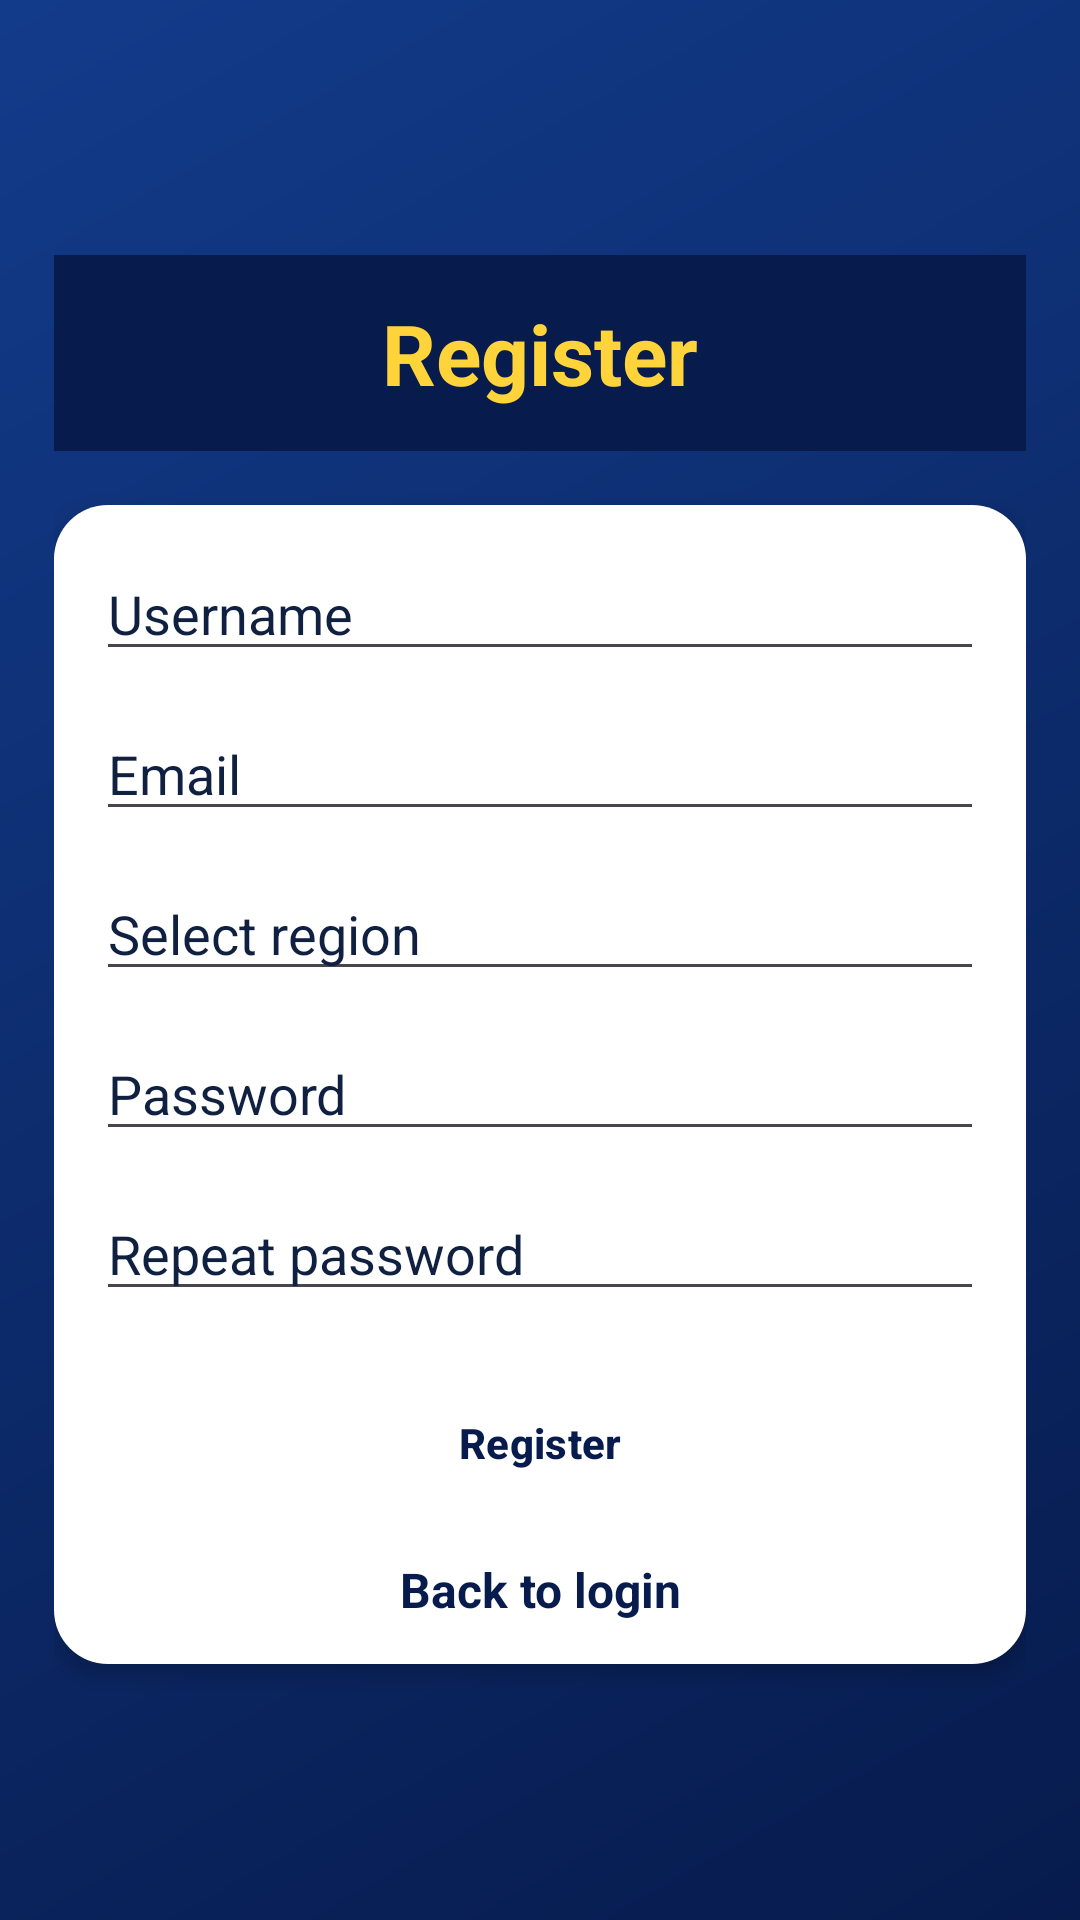

The Android layout XML behind this screen, and the referenced resources:
<!-- AndroidManifest.xml: application theme Theme.Slagalica -->
<!-- res/layout/activity_register.xml -->
<?xml version="1.0" encoding="utf-8"?>
<ScrollView xmlns:android="http://schemas.android.com/apk/res/android"
    android:layout_width="match_parent"
    android:layout_height="match_parent"
    android:background="@drawable/bg_screen"
    android:fillViewport="true">

    <LinearLayout
        android:layout_width="match_parent"
        android:layout_height="match_parent"
        android:orientation="vertical"
        android:gravity="center"
        android:padding="@dimen/screen_padding">

        <TextView
            android:id="@+id/registerTitle"
            style="@style/SlagalicaTitle"
            android:layout_width="match_parent"
            android:layout_height="wrap_content"
            android:text="@string/register"
            android:background="@color/slagalica_dark_blue"
            android:padding="@dimen/card_padding" />

        <LinearLayout
            style="@style/SlagalicaCard"
            android:layout_width="match_parent"
            android:layout_height="wrap_content"
            android:layout_marginTop="@dimen/space_large"
            android:orientation="vertical">

            <EditText
                android:id="@+id/usernameInput"
                android:layout_width="match_parent"
                android:layout_height="wrap_content"
                android:hint="@string/username"
                android:textColor="@color/slagalica_text"
                android:textColorHint="@color/slagalica_text" />

            <EditText
                android:id="@+id/emailInput"
                android:layout_width="match_parent"
                android:layout_height="wrap_content"
                android:layout_marginTop="@dimen/space_medium"
                android:hint="@string/email"
                android:inputType="textEmailAddress"
                android:textColor="@color/slagalica_text"
                android:textColorHint="@color/slagalica_text" />

            <AutoCompleteTextView
                android:id="@+id/regionInput"
                android:layout_width="match_parent"
                android:layout_height="wrap_content"
                android:layout_marginTop="@dimen/space_medium"
                android:hint="@string/select_region"
                android:inputType="none"
                android:focusable="true"
                android:textColor="@color/slagalica_text"
                android:textColorHint="@color/slagalica_text" />

            <EditText
                android:id="@+id/passwordInput"
                android:layout_width="match_parent"
                android:layout_height="wrap_content"
                android:layout_marginTop="@dimen/space_medium"
                android:hint="@string/password"
                android:inputType="textPassword"
                android:textColor="@color/slagalica_text"
                android:textColorHint="@color/slagalica_text" />

            <EditText
                android:id="@+id/repeatPasswordInput"
                android:layout_width="match_parent"
                android:layout_height="wrap_content"
                android:layout_marginTop="@dimen/space_medium"
                android:hint="@string/repeat_password"
                android:inputType="textPassword"
                android:textColor="@color/slagalica_text"
                android:textColorHint="@color/slagalica_text" />

            <TextView
                android:id="@+id/registerErrorText"
                android:layout_width="match_parent"
                android:layout_height="wrap_content"
                android:layout_marginTop="@dimen/space_small"
                android:textColor="@color/slagalica_red"
                android:textSize="@dimen/small_text_size"
                android:visibility="gone" />

            <Button
                android:id="@+id/registerButton"
                style="@style/SlagalicaConfirmButton"
                android:layout_width="match_parent"
                android:layout_height="wrap_content"
                android:layout_marginTop="@dimen/space_large"
                android:text="@string/register" />

            <TextView
                android:id="@+id/backToLoginText"
                android:layout_width="match_parent"
                android:layout_height="wrap_content"
                android:layout_marginTop="@dimen/space_medium"
                android:gravity="center"
                android:text="@string/back_to_login"
                android:textColor="@color/slagalica_dark_blue"
                android:textSize="@dimen/body_text_size"
                android:textStyle="bold"
                android:clickable="true"
                android:focusable="true" />

        </LinearLayout>

    </LinearLayout>

</ScrollView>
<!-- resources referenced by this layout -->
<resources>
  <color name="slagalica_dark_blue">#071B4D</color>
  <color name="slagalica_red">#D62828</color>
  <color name="slagalica_text">#102040</color>
  <dimen name="body_text_size">16sp</dimen>
  <dimen name="card_padding">14dp</dimen>
  <dimen name="screen_padding">18dp</dimen>
  <dimen name="small_text_size">14sp</dimen>
  <dimen name="space_large">18dp</dimen>
  <dimen name="space_medium">12dp</dimen>
  <dimen name="space_small">8dp</dimen>
  <!-- drawable bg_screen (drawable) -->
  <?xml version="1.0" encoding="utf-8"?>
  <shape xmlns:android="http://schemas.android.com/apk/res/android">
      <gradient
          android:startColor="@color/slagalica_dark_blue"
          android:endColor="@color/slagalica_blue"
          android:angle="135" />
  </shape>
  <string name="back_to_login">Back to login</string>
  <string name="email">Email</string>
  <string name="password">Password</string>
  <string name="register">Register</string>
  <string name="repeat_password">Repeat password</string>
  <string name="select_region">Select region</string>
  <string name="username">Username</string>
  <style name="SlagalicaCard">
          <item name="android:background">@drawable/bg_card</item>
          <item name="android:padding">@dimen/card_padding</item>
          <item name="android:elevation">4dp</item>
      </style>
  <style name="SlagalicaConfirmButton" parent="Widget.Material3.Button">
          <item name="android:backgroundTint">@color/slagalica_yellow</item>
          <item name="android:textColor">@color/slagalica_dark_blue</item>
          <item name="android:textStyle">bold</item>
          <item name="android:textAllCaps">false</item>
          <item name="android:minHeight">@dimen/button_height</item>
          <item name="cornerRadius">@dimen/button_radius</item>
      </style>
  <style name="SlagalicaTitle">
          <item name="android:textColor">@color/slagalica_yellow</item>
          <item name="android:textSize">@dimen/title_text_size</item>
          <item name="android:textStyle">bold</item>
          <item name="android:gravity">center</item>
      </style>
  <style name="Theme.Slagalica" parent="Base.Theme.Slagalica" />
  <color name="slagalica_blue">#123B8A</color>
  <!-- drawable bg_card (drawable) -->
  <?xml version="1.0" encoding="utf-8"?>
  <shape xmlns:android="http://schemas.android.com/apk/res/android">
      <solid android:color="@color/slagalica_card" />
      <corners android:radius="@dimen/card_radius" />
  </shape>
  <color name="slagalica_yellow">#FFD43B</color>
  <dimen name="button_height">52dp</dimen>
  <dimen name="button_radius">16dp</dimen>
  <dimen name="title_text_size">28sp</dimen>
  <color name="slagalica_card">#FFFFFF</color>
  <dimen name="card_radius">18dp</dimen>
  <!-- drawable empty_splash (drawable) -->
  <?xml version="1.0" encoding="utf-8"?>
  <shape xmlns:android="http://schemas.android.com/apk/res/android">
  
      <size
          android:width="1dp"
          android:height="1dp" />
  
      <solid android:color="@android:color/transparent" />
  
  </shape>
  <style name="Widget.Slagalica.Toolbar" parent="Widget.Material3.Toolbar">
          <item name="android:background">@color/slagalica_light_blue</item>
          <item name="titleTextColor">@color/slagalica_dark_blue</item>
      </style>
  <style name="Widget.Slagalica.Button" parent="Widget.Material3.Button">
          <item name="android:textStyle">bold</item>
          <item name="android:textAllCaps">false</item>
          <item name="cornerRadius">@dimen/button_radius</item>
      </style>
  <color name="slagalica_light_blue">#BFD7FF</color>
</resources>
